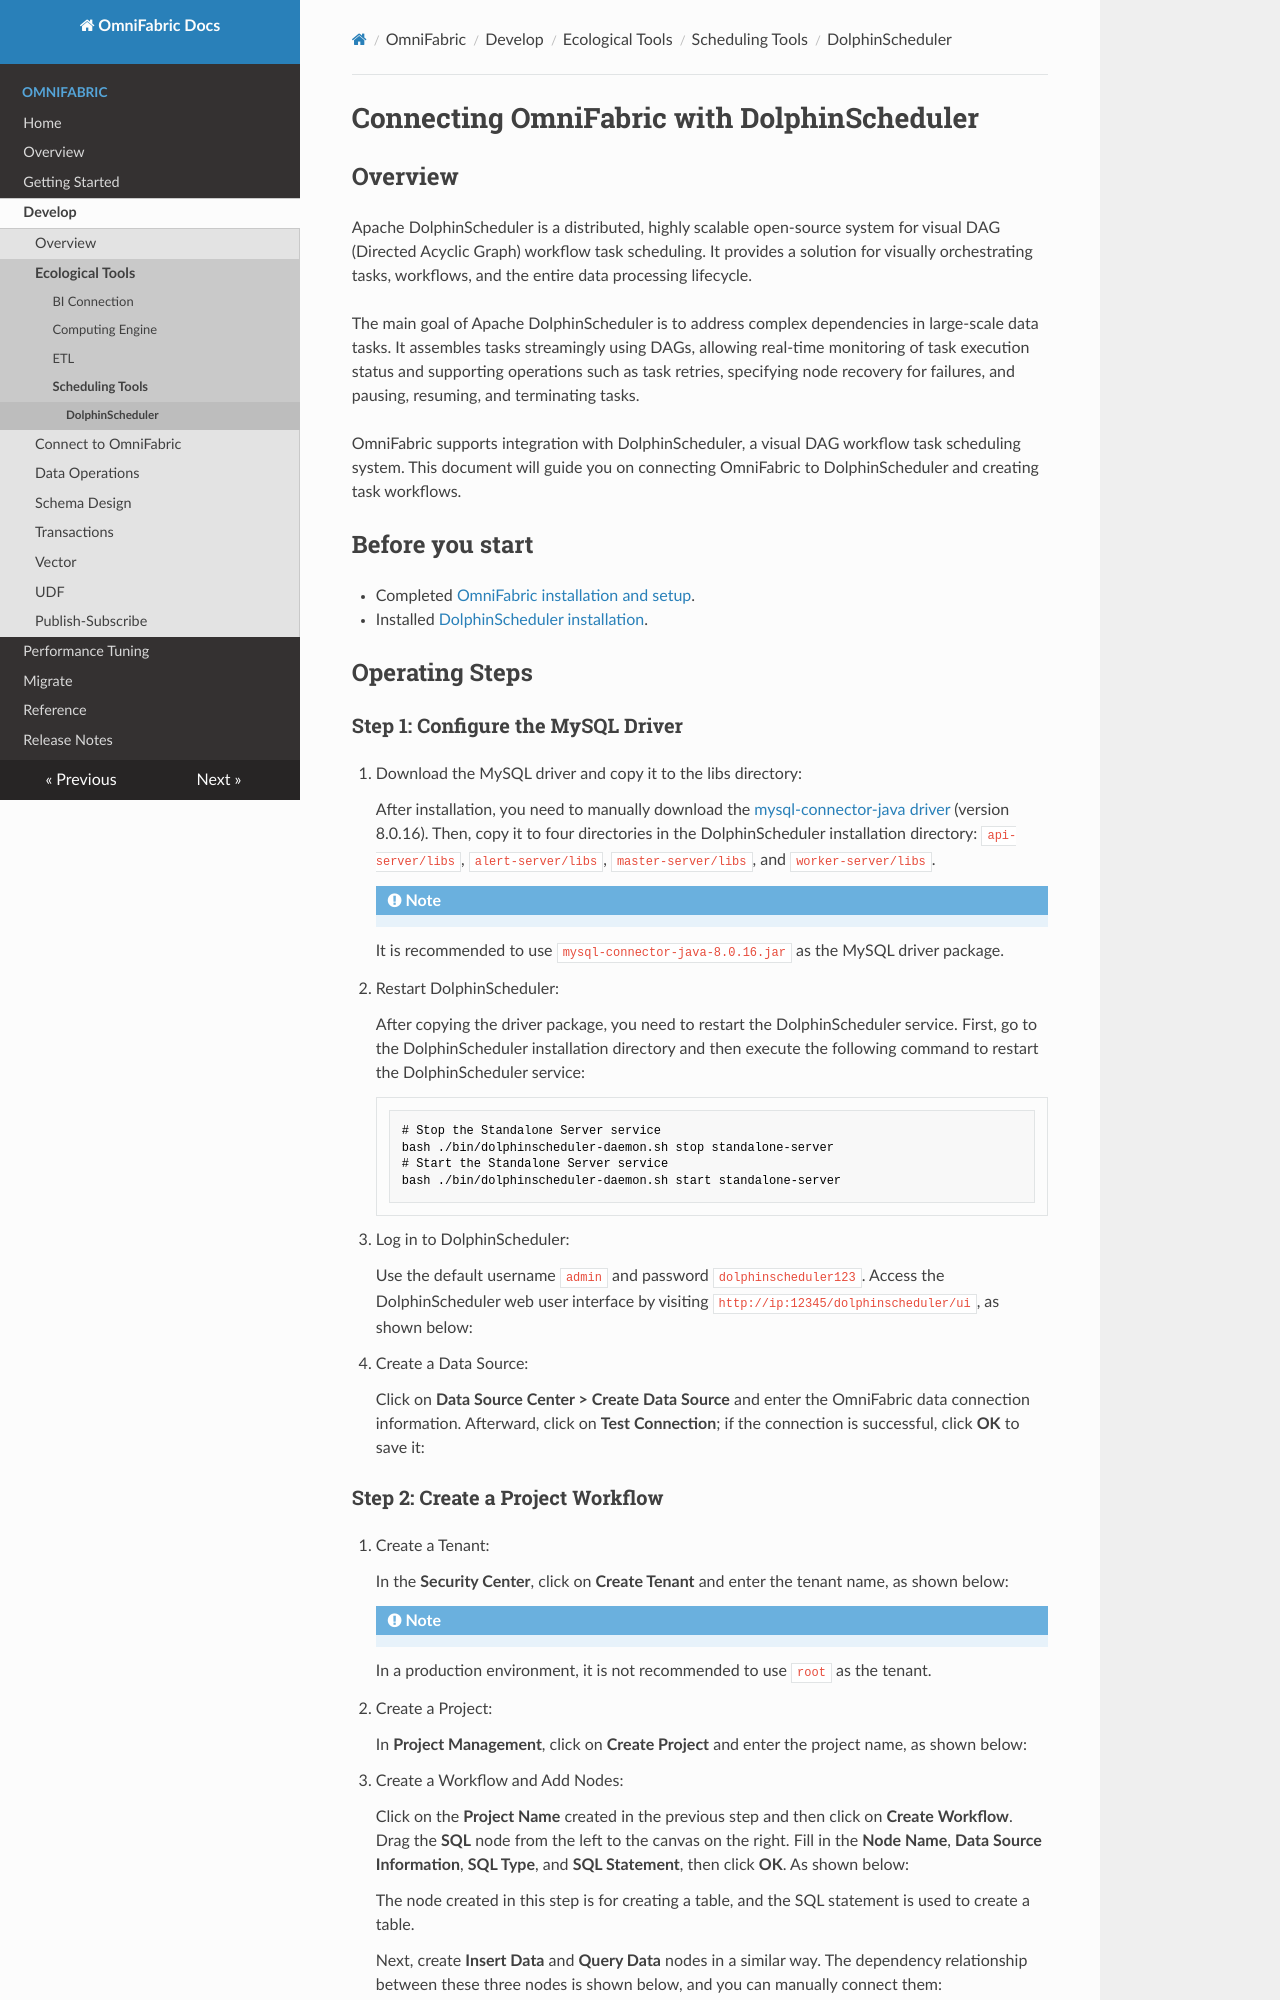

repository: cloudsigma/omnifabric-docs · page: OmniFabric/Develop/Ecological-Tools/Scheduling-Tools/dolphinScheduler/index.html · generator: mkdocs

# Connecting OmniFabric with DolphinScheduler

## Overview

Apache DolphinScheduler is a distributed, highly scalable open-source system for visual DAG (Directed Acyclic Graph) workflow task scheduling. It provides a solution for visually orchestrating tasks, workflows, and the entire data processing lifecycle.

The main goal of Apache DolphinScheduler is to address complex dependencies in large-scale data tasks. It assembles tasks streamingly using DAGs, allowing real-time monitoring of task execution status and supporting operations such as task retries, specifying node recovery for failures, and pausing, resuming, and terminating tasks.

OmniFabric supports integration with DolphinScheduler, a visual DAG workflow task scheduling system. This document will guide you on connecting OmniFabric to DolphinScheduler and creating task workflows.

## Before you start

- Completed [OmniFabric installation and setup](../../../Get-Started/basic-sql.md).

- Installed [DolphinScheduler installation](https://dolphinscheduler.apache.org/docs/3.1.8/en/installation/standalone).

## Operating Steps

### Step 1: Configure the MySQL Driver

1. Download the MySQL driver and copy it to the libs directory:

    After installation, you need to manually download the [mysql-connector-java driver](https://repo1.maven.org/maven2/mysql/mysql-connector-java/8.0.16/mysql-connector-java-8.0.16.jar) (version 8.0.16). Then, copy it to four directories in the DolphinScheduler installation directory: `api-server/libs`, `alert-server/libs`, `master-server/libs`, and `worker-server/libs`.

    !!! Note
    It is recommended to use `mysql-connector-java-8.0.16.jar` as the MySQL driver package.

2. Restart DolphinScheduler:

    After copying the driver package, you need to restart the DolphinScheduler service. First, go to the DolphinScheduler installation directory and then execute the following command to restart the DolphinScheduler service:

    ```shell
    # Stop the Standalone Server service
    bash ./bin/dolphinscheduler-daemon.sh stop standalone-server
    # Start the Standalone Server service
    bash ./bin/dolphinscheduler-daemon.sh start standalone-server
    ```

3. Log in to DolphinScheduler:

    Use the default username `admin` and password `dolphinscheduler123`. Access the DolphinScheduler web user interface by visiting `http://ip:12345/dolphinscheduler/ui`, as shown below:

4. Create a Data Source:

    Click on **Data Source Center > Create Data Source** and enter the OmniFabric data connection information. Afterward, click on **Test Connection**; if the connection is successful, click **OK** to save it:
